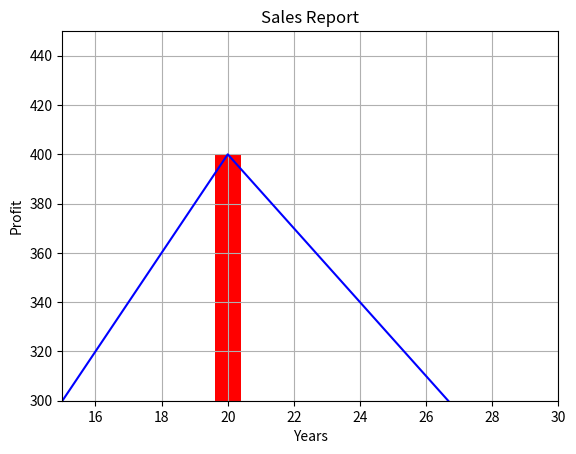

Reproduce this figure in Python.
# importing Module....
import matplotlib.pyplot as plt

x = [5, 10, 15, 20, 30] # set the x-axis....
y = [100, 200, 300, 400, 250] # set the y-axis....
plt.ylim(300, 450) # set The limit of y-axis...
plt.xlim(15, 30) # set the limit of x-axis....
plt.plot(x, y, color='blue') # Passing axes and set colour...
plt.grid(True) # Used to show grid in Graph....
plt.title("Sales Report") # used to set the tittle of Graph...
plt.xlabel("Years") # set the x-axes...
plt.ylabel("Profit") # set the y-axes...

# if you want to make it bar graph....
plt.bar(x, y, color=['blue', 'red'])
plt.grid(True)

plt.show()
